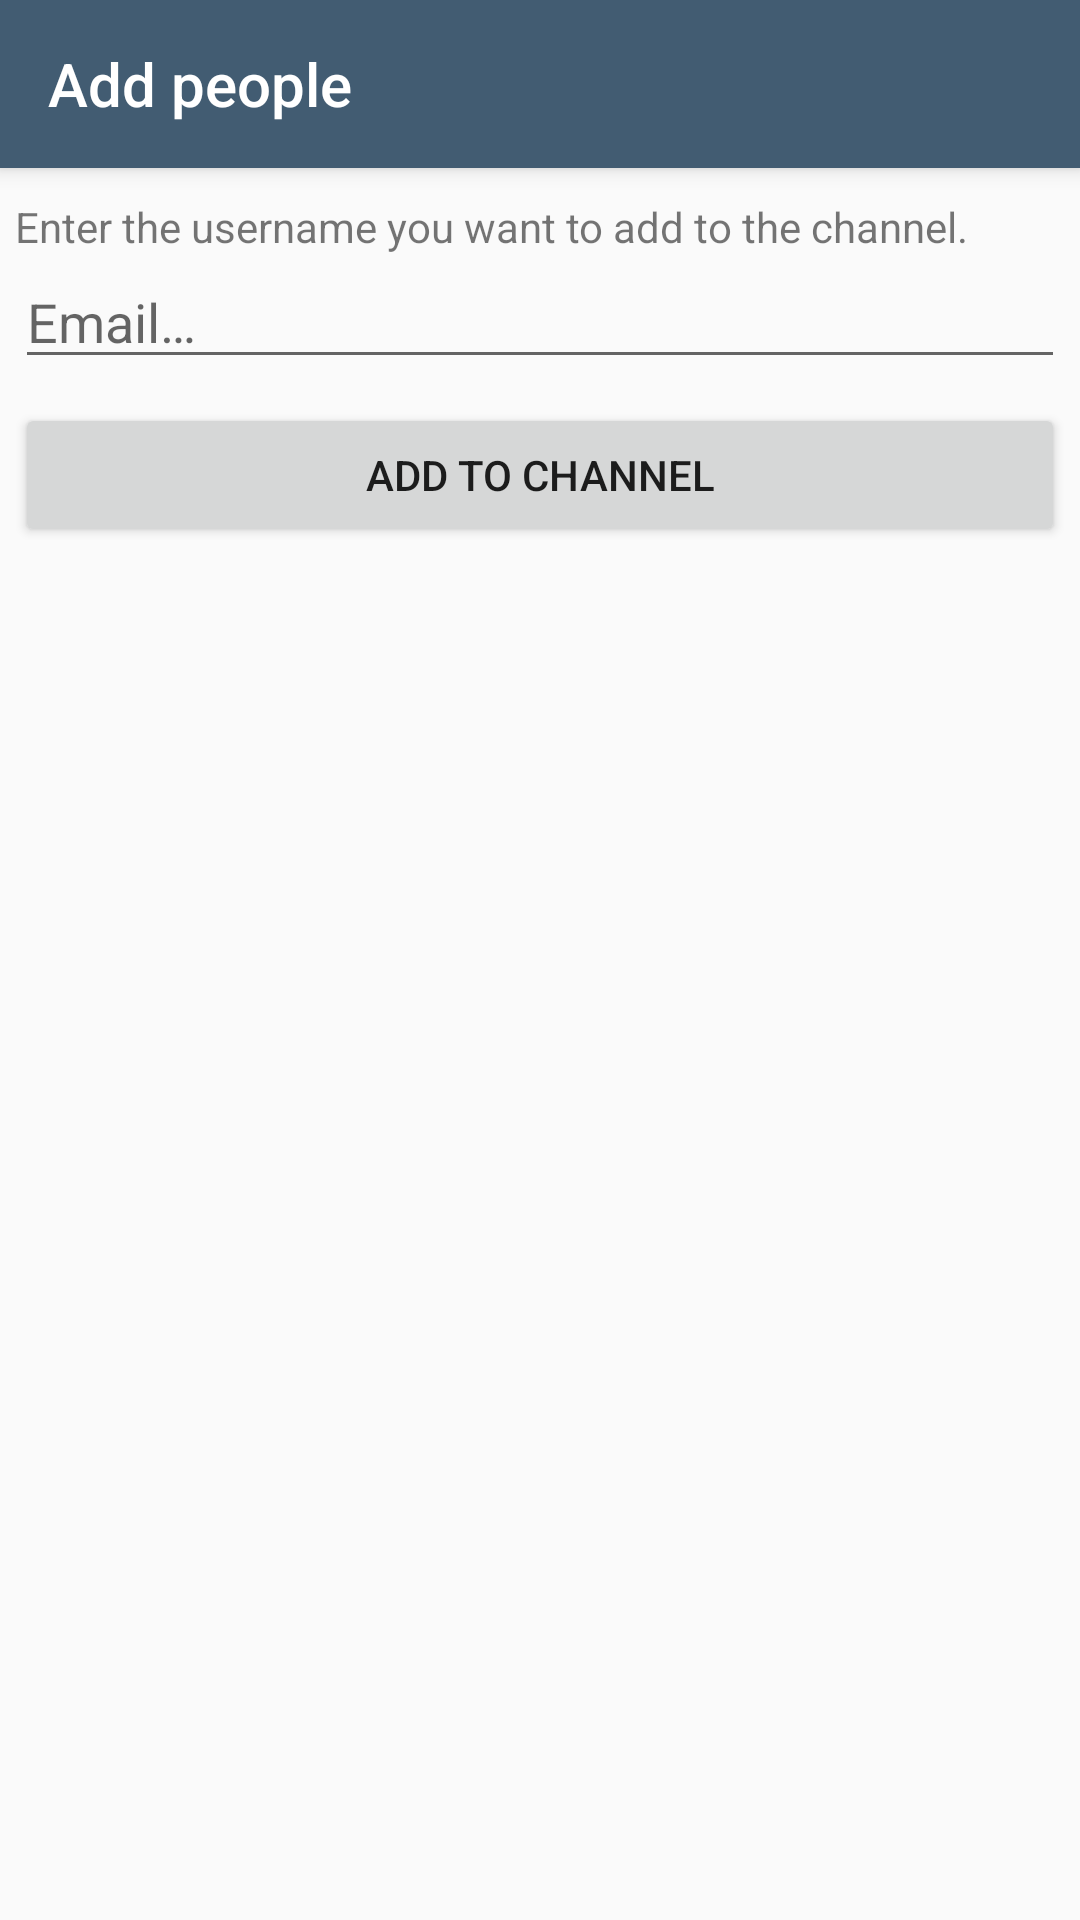

Android layout source for this screen:
<!-- AndroidManifest.xml: application theme AppTheme -->
<!-- res/layout/activity_add_people.xml -->
<?xml version="1.0" encoding="utf-8"?>
<android.support.design.widget.CoordinatorLayout xmlns:android="http://schemas.android.com/apk/res/android"
    xmlns:app="http://schemas.android.com/apk/res-auto"
    xmlns:tools="http://schemas.android.com/tools"
    android:layout_width="match_parent"
    android:layout_height="match_parent"
    tools:context=".ActivityAddPeople">

    <android.support.design.widget.AppBarLayout
        android:layout_width="match_parent"
        android:layout_height="wrap_content"
        android:theme="@style/AppTheme.AppBarOverlay">

        <android.support.v7.widget.Toolbar
            android:id="@+id/activity_add_toolbar"
            android:layout_width="match_parent"
            android:layout_height="wrap_content"
            android:background="@color/colorPrimary"
            app:popupTheme="@style/AppTheme.PopupOverlay"
            app:title="@string/activity_add_people_title" />

    </android.support.design.widget.AppBarLayout>

    <LinearLayout xmlns:android="http://schemas.android.com/apk/res/android"
        xmlns:app="http://schemas.android.com/apk/res-auto"
        xmlns:tools="http://schemas.android.com/tools"
        android:layout_width="match_parent"
        android:layout_height="match_parent"
        android:orientation="vertical"
        android:paddingLeft="@dimen/activity_create_channel_padding"
        android:paddingRight="@dimen/activity_create_channel_padding"
        app:layout_behavior="@string/appbar_scrolling_view_behavior"
        tools:context=".ActivityAddPeople">

        <TextView
            android:layout_width="match_parent"
            android:layout_height="wrap_content"
            android:paddingTop="@dimen/activity_channel_member_vertical_margin"
            android:text="@string/activity_add_people_username_description" />

        <EditText
            android:id="@+id/add_people_email"
            android:layout_width="match_parent"
            android:layout_height="wrap_content"
            android:inputType="textEmailAddress"
            android:hint="@string/activity_add_people_username_hint" />

        <Button
            android:id="@+id/activity_add_people_add_to_list"
            android:layout_width="match_parent"
            android:layout_height="wrap_content"
            android:layout_gravity="center"
            android:layout_marginTop="@dimen/activity_create_channel_input_margin"
            android:onClick="addEmail"
            android:text="@string/activity_add_people_button" />
    </LinearLayout>

</android.support.design.widget.CoordinatorLayout>
<!-- resources referenced by this layout -->
<resources>
  <color name="colorPrimary">#425c72</color>
  <dimen name="activity_channel_member_vertical_margin">10dp</dimen>
  <dimen name="activity_create_channel_input_margin">8dp</dimen>
  <dimen name="activity_create_channel_padding">5dp</dimen>
  <string name="activity_add_people_button">Add to channel</string>
  <string name="activity_add_people_title">Add people</string>
  <string name="activity_add_people_username_description">Enter the username you want to add to the channel.</string>
  <string name="activity_add_people_username_hint">Email…</string>
  <style name="AppTheme.AppBarOverlay" parent="ThemeOverlay.AppCompat.Dark.ActionBar" />
  <style name="AppTheme.PopupOverlay" parent="ThemeOverlay.AppCompat.Light" />
  <style name="AppTheme" parent="Theme.AppCompat.Light.DarkActionBar">
          
          <item name="colorPrimary">@color/colorPrimary</item>
          <item name="colorPrimaryDark">@color/colorPrimaryDark</item>
          <item name="colorAccent">@color/colorAccent</item>
  
          <item name="windowActionBar">false</item>
          <item name="windowNoTitle">true</item>
      </style>
  <color name="colorPrimaryDark">#334a5c</color>
  <color name="colorAccent">#ff7058</color>
</resources>
